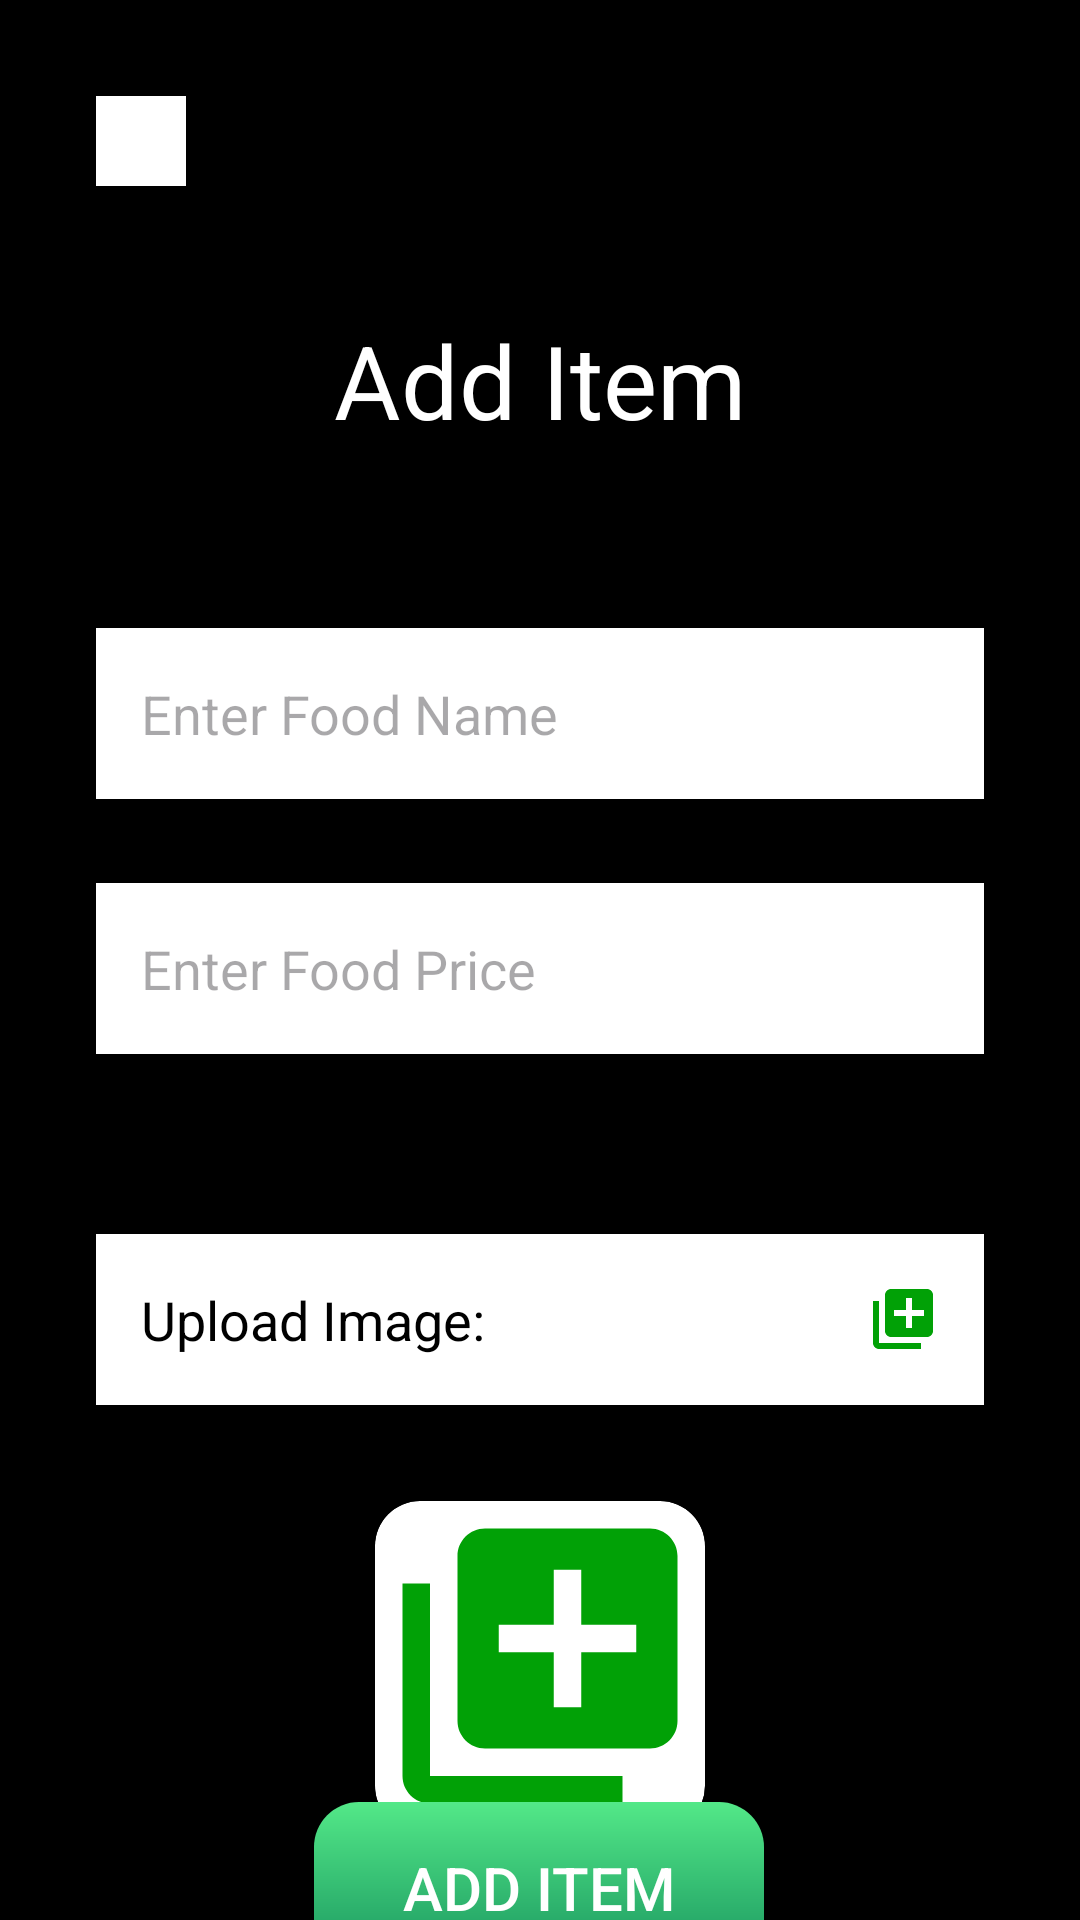

Write the Android layout XML for this screen, with the resource values it uses.
<!-- AndroidManifest.xml: application theme Theme.AdminPanelBMSCEFoodAdda -->
<!-- res/layout/activity_add_item.xml -->
<?xml version="1.0" encoding="utf-8"?>
<androidx.constraintlayout.widget.ConstraintLayout xmlns:android="http://schemas.android.com/apk/res/android"
    xmlns:app="http://schemas.android.com/apk/res-auto"
    xmlns:tools="http://schemas.android.com/tools"
    android:layout_width="match_parent"
    android:layout_height="match_parent"
    android:background="@color/black"
    tools:context=".AddItemActivity">

    <ImageButton
        android:id="@+id/backButton"
        android:layout_width="30dp"
        android:layout_height="30dp"
        android:layout_marginStart="32dp"
        android:layout_marginTop="32dp"
        android:background="@color/white"
        android:scaleType="centerCrop"
        android:src="@drawable/arrow_left"
        app:layout_constraintStart_toStartOf="parent"
        app:layout_constraintTop_toTopOf="parent" />

    <TextView
        android:id="@+id/textView6"
        android:layout_width="wrap_content"
        android:layout_height="wrap_content"
        android:layout_marginTop="104dp"
        android:text="Add Item"
        android:textColor="@color/white"
        android:textSize="34sp"
        app:layout_constraintEnd_toEndOf="parent"
        app:layout_constraintStart_toStartOf="parent"
        app:layout_constraintTop_toTopOf="parent" />

    <EditText
        android:id="@+id/foodName"
        android:layout_width="0dp"
        android:layout_height="57dp"
        android:layout_marginStart="32dp"
        android:layout_marginTop="60dp"
        android:layout_marginEnd="32dp"
        android:background="@color/white"
        android:hint="Enter Food Name"
        android:inputType="text"
        android:paddingLeft="15dp"
        app:layout_constraintEnd_toEndOf="parent"
        app:layout_constraintHorizontal_bias="0.0"
        app:layout_constraintStart_toStartOf="parent"
        app:layout_constraintTop_toBottomOf="@+id/textView6" />

    <EditText
        android:id="@+id/foodPrice"
        android:layout_width="0dp"
        android:layout_height="57dp"
        android:background="@color/white"
        android:layout_marginStart="32dp"
        android:layout_marginTop="28dp"
        android:layout_marginEnd="32dp"
        android:hint="Enter Food Price"
        android:inputType="text"
        android:paddingLeft="15dp"
        app:layout_constraintEnd_toEndOf="parent"
        app:layout_constraintStart_toStartOf="parent"
        app:layout_constraintTop_toBottomOf="@+id/foodName" />

    <TextView
        android:id="@+id/selectImage"
        android:layout_width="0dp"
        android:layout_height="57dp"
        android:layout_marginStart="32dp"
        android:layout_marginTop="60dp"
        android:layout_marginEnd="32dp"
        android:background="@color/white"
        android:drawableRight="@drawable/baseline_add_to_photos_24"
        android:gravity="center_vertical"
        android:paddingStart="15dp"
        android:paddingEnd="15dp"
        android:text="Upload Image:"
        android:textColor="@color/black"
        android:textSize="18sp"
        app:layout_constraintEnd_toEndOf="parent"
        app:layout_constraintHorizontal_bias="0.0"
        app:layout_constraintStart_toStartOf="parent"
        app:layout_constraintTop_toBottomOf="@+id/foodPrice" />

    <androidx.cardview.widget.CardView
        android:id="@+id/cardView"
        android:layout_width="wrap_content"
        android:layout_height="wrap_content"
        android:layout_marginTop="32dp"
        app:cardCornerRadius="15dp"
        app:layout_constraintEnd_toEndOf="parent"
        app:layout_constraintStart_toStartOf="parent"
        app:layout_constraintTop_toBottomOf="@+id/selectImage">

        <ImageView
            android:id="@+id/selectedImage"
            android:layout_width="110dp"
            android:layout_height="110dp"
            android:scaleType="fitCenter"
            android:src="@drawable/baseline_add_to_photos_24" />

    </androidx.cardview.widget.CardView>

    <androidx.appcompat.widget.AppCompatButton
        android:id="@+id/addItembutton"
        android:layout_width="150dp"
        android:layout_height="57dp"
        android:background="@drawable/greenbutton"
        android:text="Add Item"
        android:textColor="@color/white"
        android:textSize="20sp"
        app:layout_constraintBottom_toBottomOf="parent"
        app:layout_constraintEnd_toEndOf="parent"
        app:layout_constraintHorizontal_bias="0.498"
        app:layout_constraintStart_toStartOf="parent"
        app:layout_constraintTop_toBottomOf="@+id/cardView"
        app:layout_constraintVertical_bias="0.361" />

</androidx.constraintlayout.widget.ConstraintLayout>
<!-- resources referenced by this layout -->
<resources>
  <!-- drawable baseline_add_to_photos_24 (drawable) -->
  <vector android:height="24dp" android:tint="#01A106"
      android:viewportHeight="24" android:viewportWidth="24"
      android:width="24dp" xmlns:android="http://schemas.android.com/apk/res/android">
      <path android:fillColor="@android:color/white" android:pathData="M4,6L2,6v14c0,1.1 0.9,2 2,2h14v-2L4,20L4,6zM20,2L8,2c-1.1,0 -2,0.9 -2,2v12c0,1.1 0.9,2 2,2h12c1.1,0 2,-0.9 2,-2L22,4c0,-1.1 -0.9,-2 -2,-2zM19,11h-4v4h-2v-4L9,11L9,9h4L13,5h2v4h4v2z"/>
  </vector>
  <!-- drawable greenbutton (drawable) -->
  <?xml version="1.0" encoding="utf-8"?>
  <shape xmlns:android="http://schemas.android.com/apk/res/android">
      <gradient android:angle="-45" android:startColor="#53E888" android:endColor="#16915D"/>
      <corners android:radius="15dp"/>
  </shape>
  <style name="Theme.AdminPanelBMSCEFoodAdda" parent="Base.Theme.AdminPanelBMSCEFoodAdda" />
  <style name="Base.Theme.AdminPanelBMSCEFoodAdda" parent="Theme.Material3.DayNight.NoActionBar">
          
          
      </style>
  <!-- not gathered from this repository: default colours our renderer supplied (Android Studio template values) -->
  <color name="black">#FF000000</color>
  <color name="white">#FFFFFFFF</color>
</resources>
